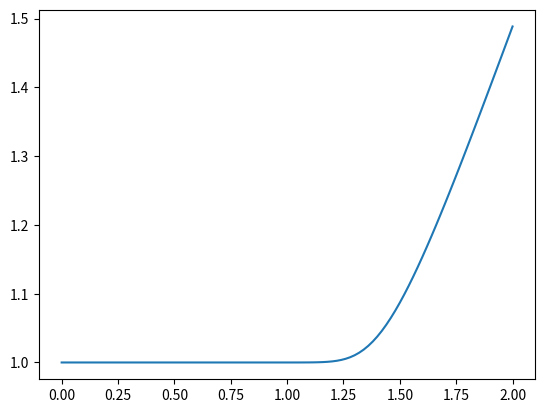

The script that saved this image:
import numpy as np            # we're importing numpy
from matplotlib import pyplot as plt   # and our 2D plotting library

# predefine
nx = 101
dx = 2 / (nx - 1)
nt = 200
dt = 0.005


# grid define
x = np.linspace(0, (nx - 1)*dx, nx, endpoint=True)

# initial condition
u = np.ones(nx)
u[np.where((x >= 0.5) & (x <= 1))] = 2

print(u)

# Iterations
for i in range(nt):
    u[1:] = u[1:] - u[1:] * dt * (u[1:] - u[:-1]) / dx

print(u)
plt.plot(x, u)
plt.show()


